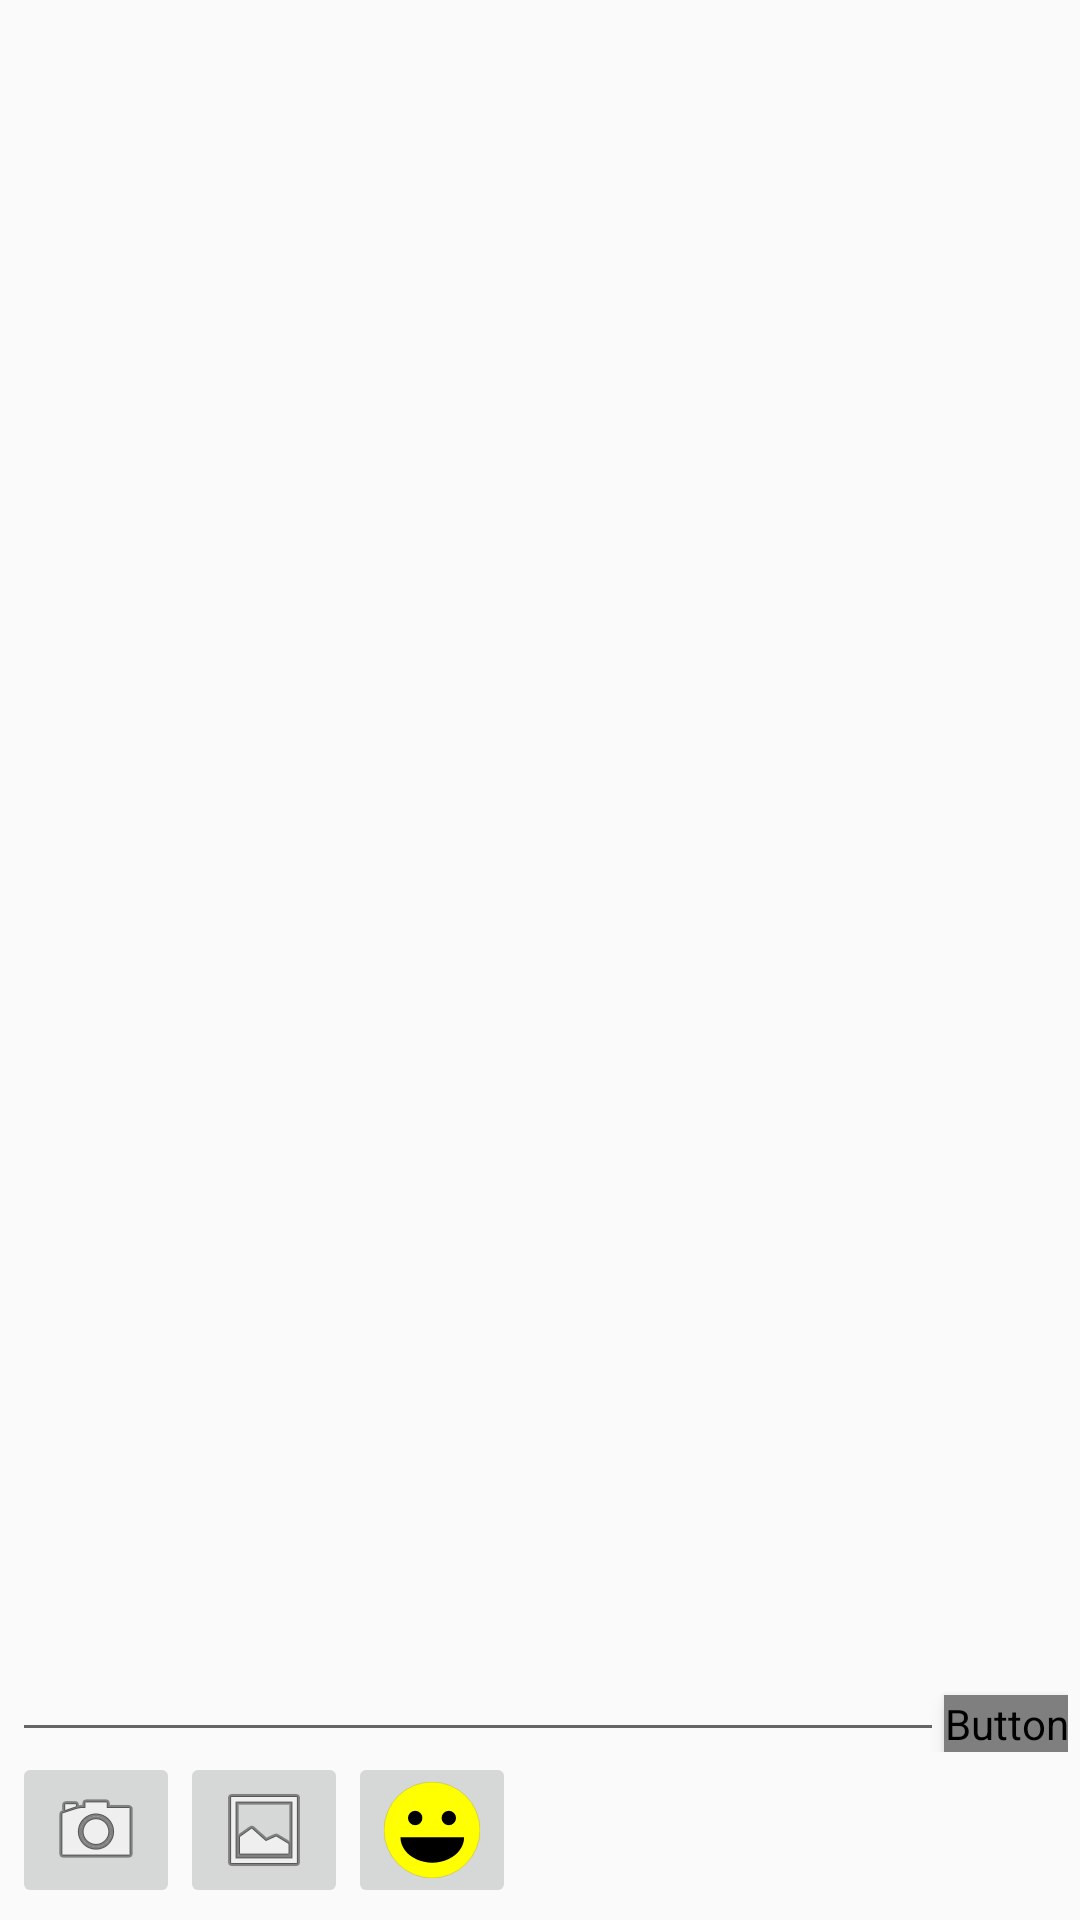

The Android layout XML behind this screen, and the referenced resources:
<!-- AndroidManifest.xml: application theme AppTheme -->
<!-- res/layout/activity_chat.xml -->
<?xml version="1.0" encoding="utf-8"?>
<RelativeLayout xmlns:android="http://schemas.android.com/apk/res/android"
    xmlns:tools="http://schemas.android.com/tools"
    android:layout_width="match_parent"
    android:layout_height="match_parent"
    android:paddingBottom="4dp"
    android:paddingLeft="4dp"
    android:paddingRight="4dp"
    android:paddingTop="4dp"
    tools:context="com.phooodstudio.phooodtalk.presentation.ChatActivity">

    <ListView
        android:id="@+id/chat_messages"
        android:layout_width="match_parent"
        android:layout_height="wrap_content"
        android:layout_marginBottom="100dp" />

    <LinearLayout
        android:layout_width="wrap_content"
        android:layout_height="wrap_content"
        android:layout_alignParentBottom="true"
        android:orientation="vertical">


        <RelativeLayout
            android:id="@+id/form"
            android:layout_height="wrap_content"
            android:layout_width="wrap_content"
            android:layout_alignParentLeft="true"
            >

            <EditText
                android:layout_width="fill_parent"
                android:layout_height="wrap_content"
                android:inputType="textMultiLine"
                android:ems="10"
                android:id="@+id/chat"

                android:layout_toLeftOf="@+id/send_button"
                />

            <Button
                android:layout_width="wrap_content"
                android:layout_height="wrap_content"
                android:text="Send"
                android:id="@+id/send_button"
                android:layout_alignBottom="@+id/chat"
                android:layout_alignParentRight="true"
                android:onClick="sendMessage"
                android:background="@color/colorPrimary"
                android:textColor="@android:color/primary_text_dark"
                android:elevation="@dimen/abc_button_padding_vertical_material"
                android:fontFamily="@string/abc_searchview_description_submit"
                android:textStyle="bold"
                android:textSize="@dimen/abc_text_size_button_material" />
        </RelativeLayout>

        <LinearLayout
            android:layout_width="wrap_content"
            android:layout_height="match_parent"
            android:orientation="horizontal">

            <ImageButton
                android:layout_width="wrap_content"
                android:layout_height="wrap_content"
                android:id="@+id/cam_button"
                android:layout_alignParentLeft="true"
                android:onClick="takePicture"
                android:src="@android:drawable/ic_menu_camera"
                android:contentDescription="Camera" />

            <ImageButton
                android:layout_width="wrap_content"
                android:layout_height="wrap_content"
                android:id="@+id/image_button"
                android:src="@android:drawable/ic_menu_gallery"
                android:contentDescription="Image"/>

            <ImageButton
                android:layout_width="wrap_content"
                android:layout_height="wrap_content"
                android:id="@+id/emoji_button"
                android:src="@drawable/ic_smiley_face"
                android:contentDescription="Emoji"/>


                <RatingBar
                    android:id="@+id/rtbProductRating"
                    android:layout_height="wrap_content"
                    android:layout_width="wrap_content"
                    android:numStars="5"
                    android:rating="3"
                    android:stepSize="1.0"
                    android:isIndicator="false"
                    style="@style/foodRatingBar"
                    android:layout_gravity="center" />






        </LinearLayout>

    </LinearLayout>


</RelativeLayout>
<!-- resources referenced by this layout -->
<resources>
  <color name="colorPrimary">#9b26af</color>
  <!-- drawable ic_smiley_face (drawable) -->
  <vector android:height="32dp" android:viewportHeight="1000.0"
      android:viewportWidth="1000.0" android:width="32dp" xmlns:android="http://schemas.android.com/apk/res/android">
      <path android:fillAlpha="1" android:fillColor="#ffff00"
          android:pathData="M500,500m-499.3,0a499.3,499.3 0,1 1,998.7 0a499.3,499.3 0,1 1,-998.7 0"
          android:strokeAlpha="1" android:strokeColor="#000000"
          android:strokeLineCap="butt" android:strokeLineJoin="miter" android:strokeWidth="1.33920038"/>
      <path android:fillAlpha="1" android:fillColor="#000000" android:pathData="M325,375m-75,0a75,75 0,1 1,150 0a75,75 0,1 1,-150 0"/>
      <path android:fillAlpha="1" android:fillColor="#000000" android:pathData="M675,375m-75,0a75,75 0,1 1,150 0a75,75 0,1 1,-150 0"/>
      <path android:fillAlpha="1" android:fillColor="#000000" android:pathData="m834.3,575.7a331.4,264.3 0,0 1,-165.7 228.9,331.4 264.3,0 0,1 -331.4,-0 331.4,264.3 0,0 1,-165.7 -228.9l331.4,0z"/>
  </vector>
  <style name="foodRatingBar" parent="@android:style/Widget.RatingBar">
          <item name="android:progressDrawable">@drawable/ratingstars</item>
          <item name="android:minHeight">22dip</item>
          <item name="android:maxHeight">22dip</item>
      </style>
  <style name="AppTheme" parent="Theme.AppCompat.Light.DarkActionBar">
          
          <item name="colorPrimary">@color/colorPrimary</item>
          <item name="colorPrimaryDark">@color/colorPrimaryDark</item>
          <item name="colorAccent">@color/colorAccent</item>
      </style>
  <color name="colorPrimaryDark">#7a1ea1</color>
  <color name="colorAccent">#68efad</color>
</resources>
